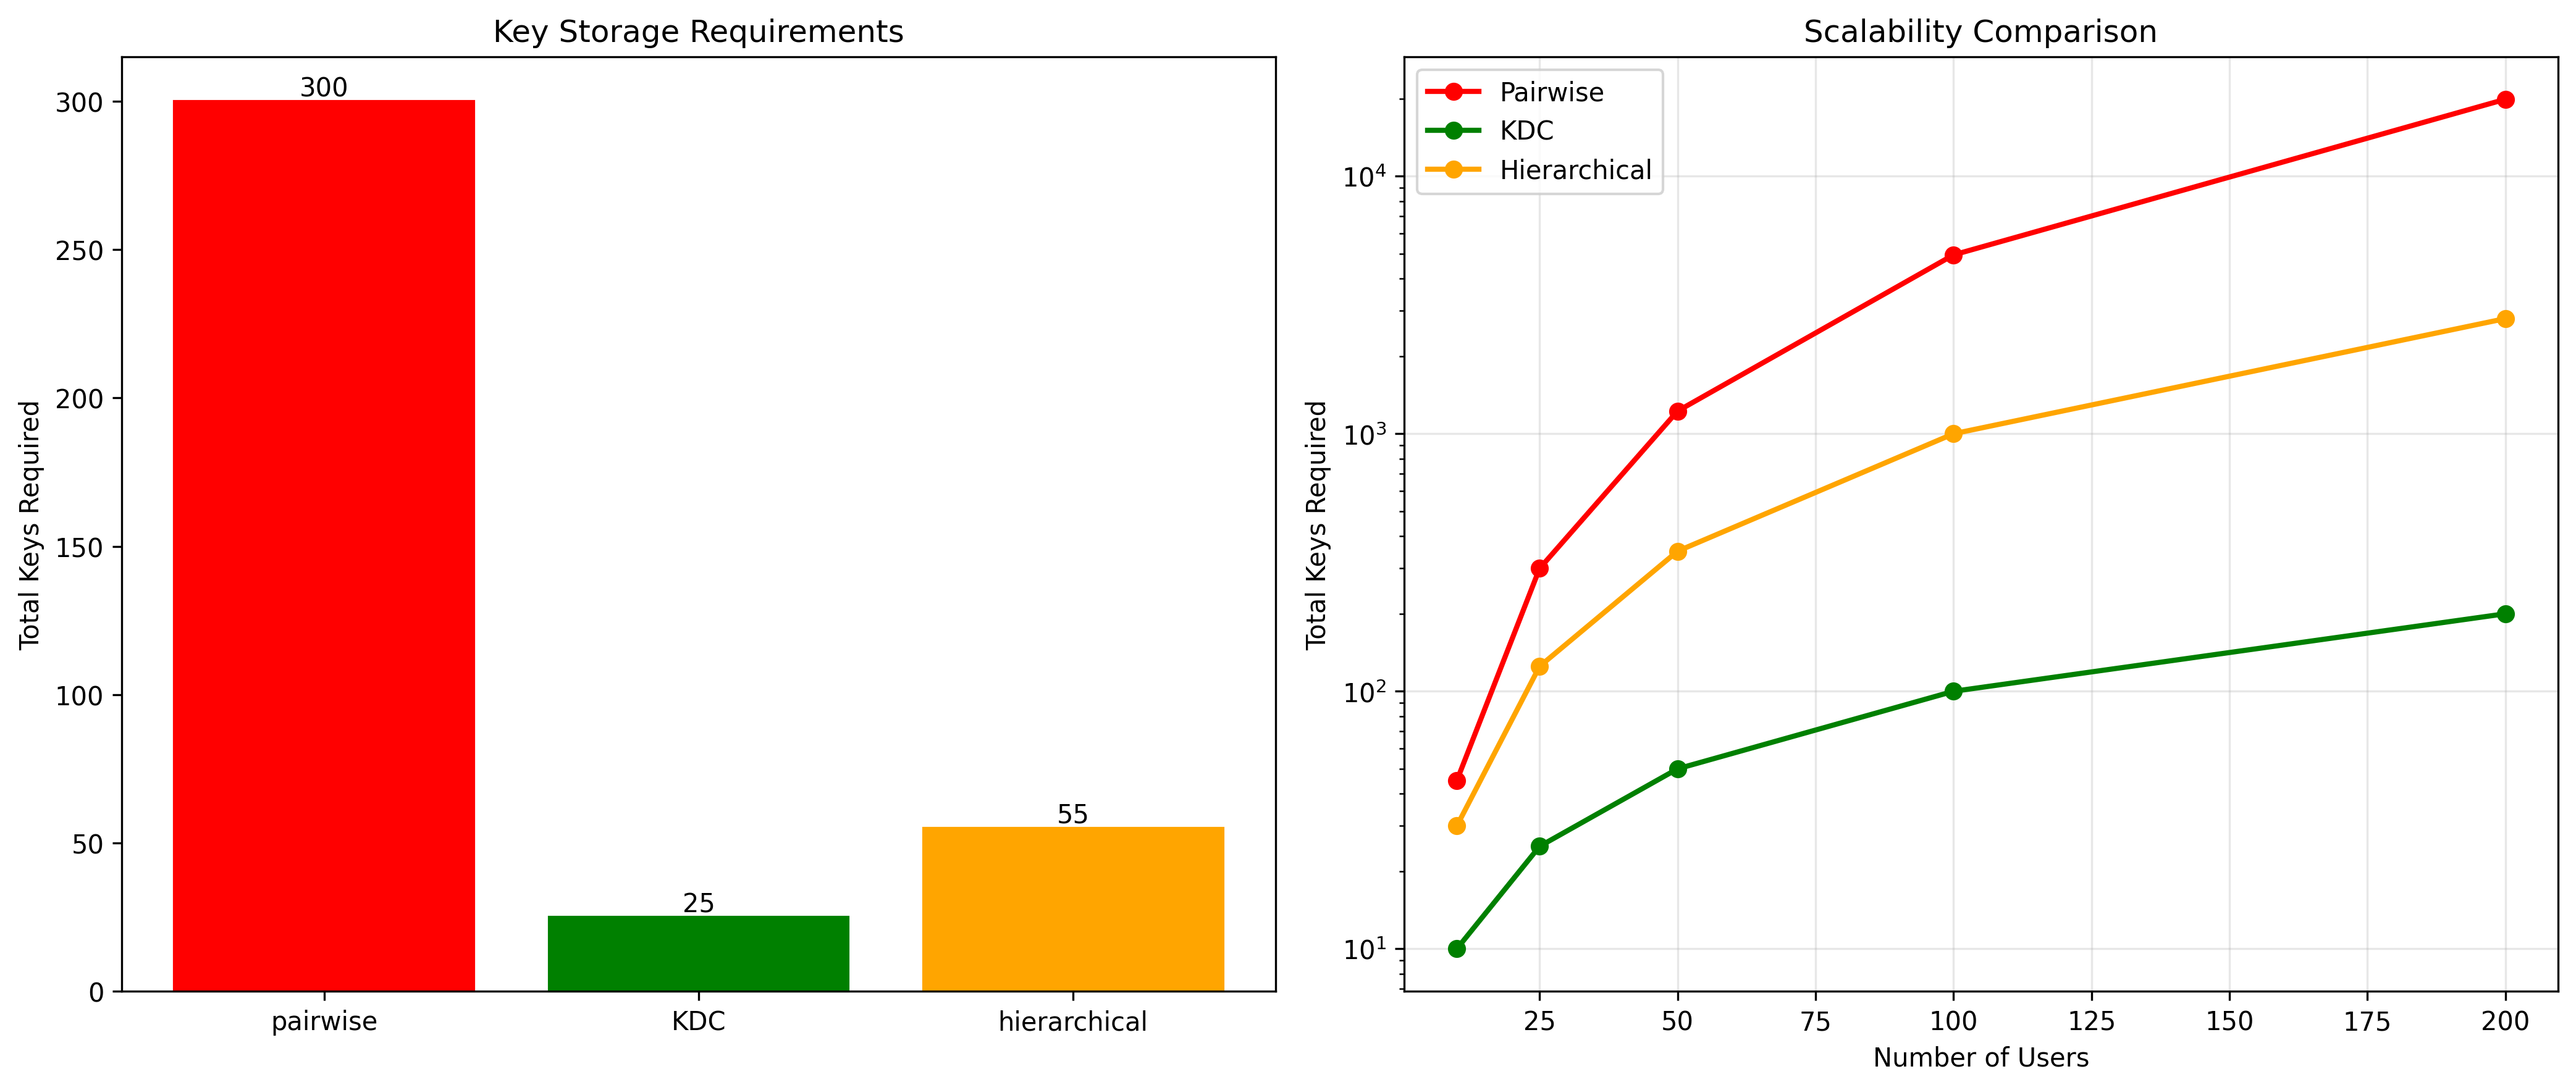

The file beside this chart, header and first rows:
Method, Total Keys, Keys per User, Scalability, Pros, Cons
pairwise, 300, 24, O(n²), Perfect forward secrecy; No single point…, Poor scalability; High key management ov…
KDC, 25, 1, O(n), Excellent scalability; Simple key manage…, Single point of failure; KDC must be tru…
